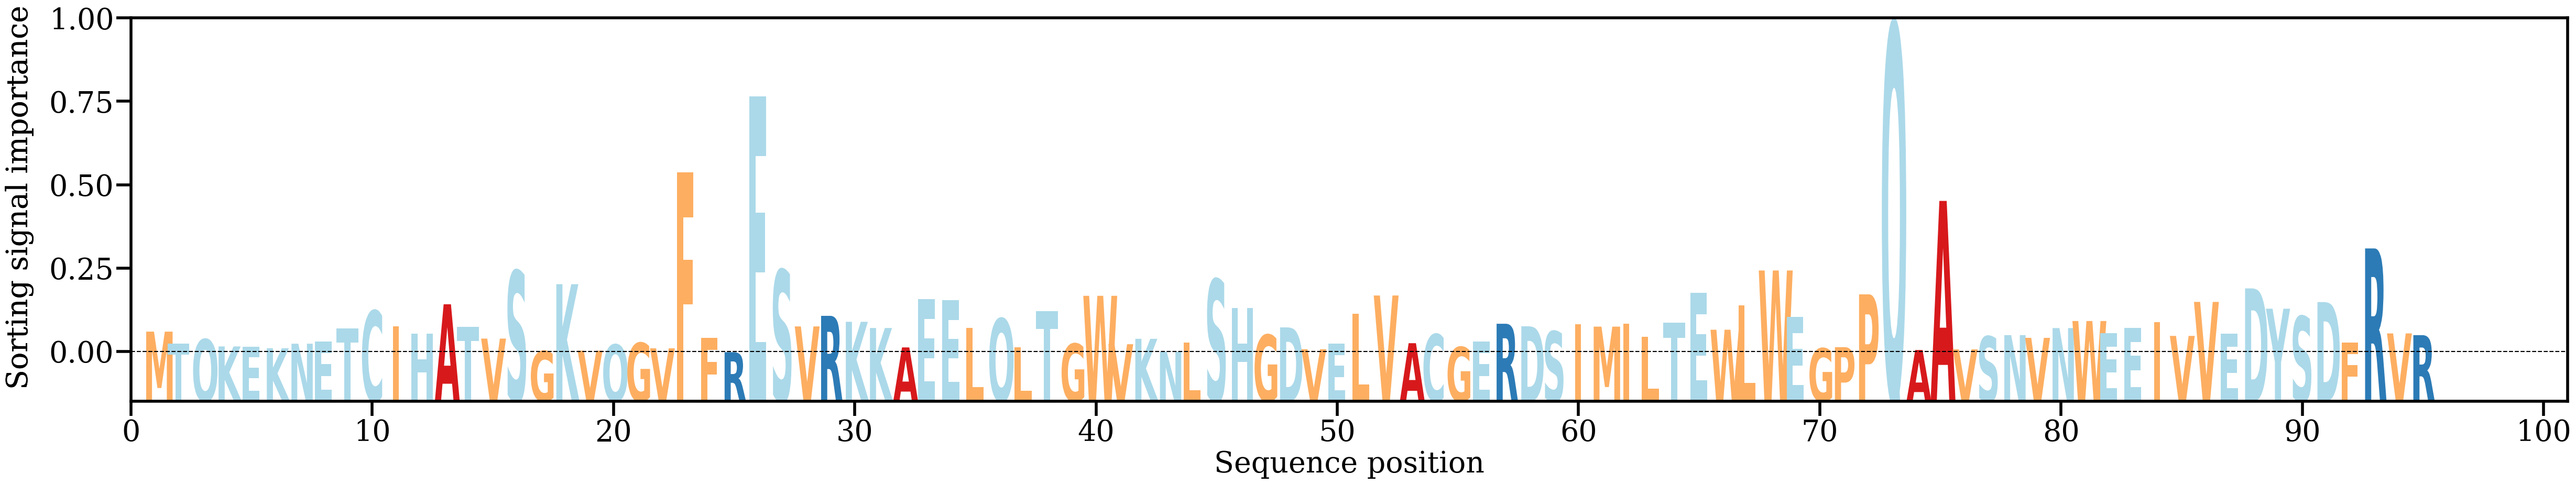

The data file committed next to this chart (first rows):
AA, Alpha
M, [0.00629121]
T, [0.0027919]
Q, [0.00401231]
K, [0.00191124]
E, [0.00186739]
K, [0.00137527]
N, [0.00271903]
E, [0.00340528]
T, [0.00723888]
C, [0.01244973]
I, [0.0078809]
H, [0.00575546]
A, [0.01437075]
T, [0.0077552]
V, [0.00422698]
S, [0.02422237]
G, [0.00053298]
K, [0.0203069]
V, [0.00067172]
Q, [0.00246151]
G, [0.00296459]
V, [0.00135316]
F, [0.05330549]
F, [0.00450048]
R, [0.00021022]
E, [0.07577263]
S, [0.02447167]
V, [0.00782283]
R, [0.01095165]
K, [0.00919251]
K, [0.00736407]
A, [0.0016263]
E, [0.01588597]
E, [0.01556213]
L, [0.00742748]
Q, [0.01013996]
L, [0.00164955]
T, [0.01233347]
G, [0.00272244]
W, [0.01686874]
V, [0.00256981]
K, [0.00416778]
N, [0.00035257]
L, [0.00303272]
S, [0.0217118]
H, [0.01324264]
G, [0.0053372]
D, [0.00754454]
V, [0.00109256]
E, [0.00274487]
L, [0.01160316]
V, [0.01696368]
A, [0.00287207]
C, [0.00550657]
G, [0.00173602]
E, [0.00340633]
R, [0.00861526]
D, [0.0078772]
S, [0.00636456]
I, [0.00846129]
... 35 more rows
